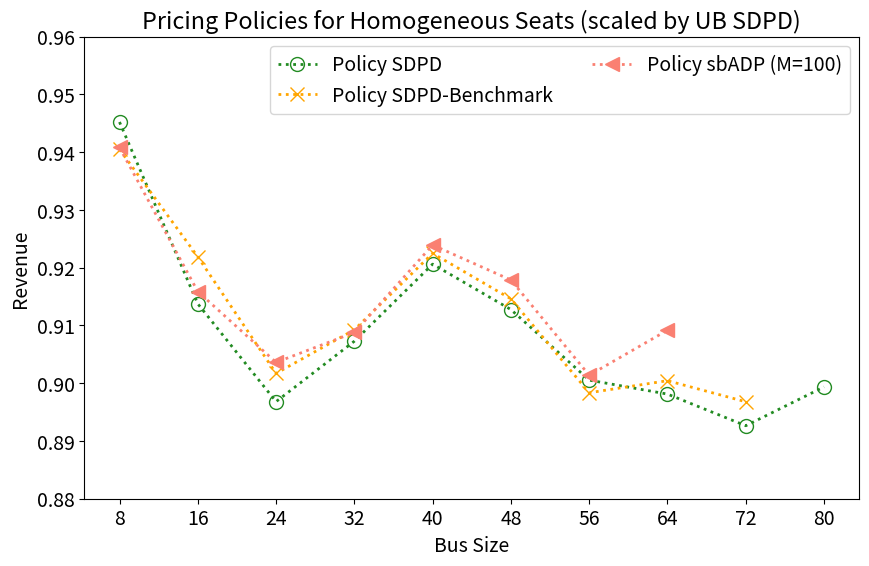
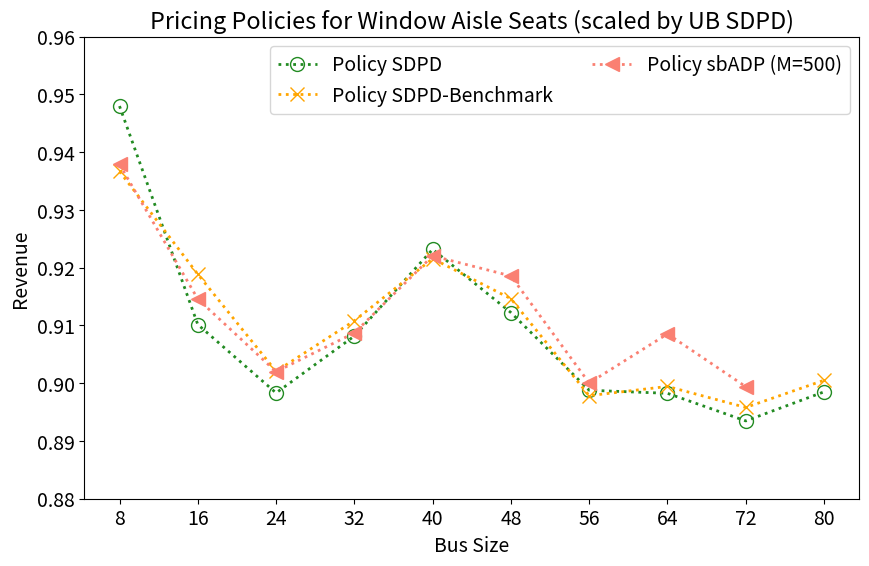
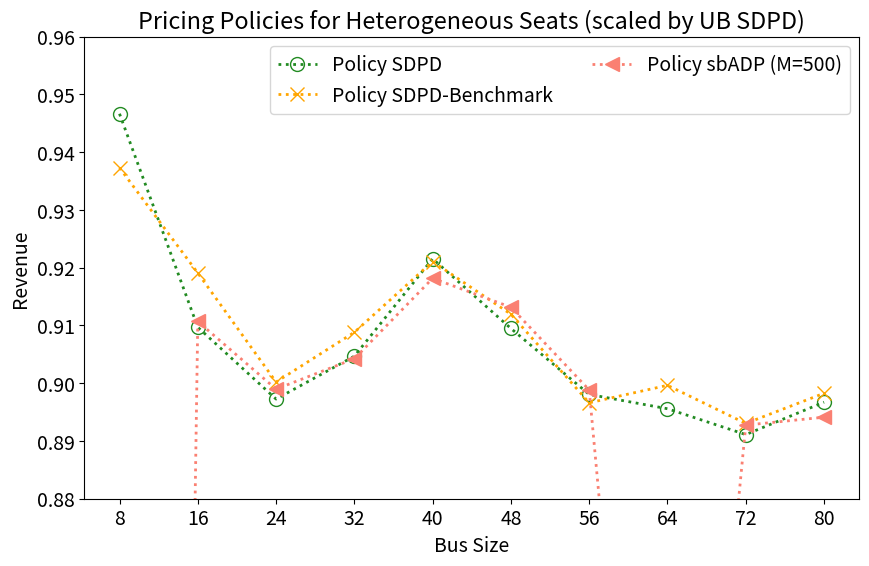

These figures' Python source, in order:
import matplotlib.pyplot as plt
import numpy as np
x=[8,16,24,32,40,48,56,64,72,80]

def regular(a):
    a = [a[i] / (i + 1) / 8 for i in range(len(a))]
    return a
def fill(a):
    n=len(x)-len(a)
    if n <0:
        raise Exception("x too short")
    a=np.append(a,np.full(n,np.nan))
    return a

def check(a):
    a=regular(a)
    a=fill(a)
    return a

width=2
marksize=10
plt.rcParams['font.size'] = 14
#homo
SBD_UB=np.array([68.19310778,156.886865,253.8413461,356.2919813,462.8982624,572.8590697,685.6397759,800.8566531,918.2200106,1037.503977])#done,10 #done
DBD_UB=fill(np.array([68.20755474,157.4561226,253.9768079,356.6548509,467.6632643]))
SBDb_UB=np.array([68.19310778,156.886865,253.8413461,356.2919813,462.8982624,572.8590697,685.6397759,800.8566531,918.2200106,1037.503977])#done,10 #done
DBDb_UB=fill(np.array([68.20755474,157.4561226,253.9768079]))
aALP=fill(np.array([72.8403, 163.8807,261.7514,365.4608,472.9219,583.7837]))#done,7
DLPflex=fill(np.array([73.4672,164.2791, 262.6809, 366.2465, 473.7669,584.5070,697.9593,813.7966,931.7119,1051.4982]))#done,10 #done
SBD_simu=fill(np.array([64.45809368804186,143.3558442032371,227.64853806529132,323.2557729131836,426.1535249589765,522.8804291843757,617.4411673390339,719.2647080306211,819.6401945886668,933.0951726028303]))#done,10 #done
SBD_ke_simu=fill(np.array([64.13492400371939,144.6330699263746,228.88853776814994,323.9639818161254,427.02098641286875,523.9407636260163,615.945781929311,721.1228944880239,823.4462667699713]))#done,10 #done
DBD_simu=fill(np.array([64.45809051095915,143.35673062213235,227.62414229682327,323.6187261277688,426.93141009009065,522.5696358501605]))
DBD_ke_simu=fill(np.array([64.45641323136032,143.43540471957166,225.21941510947264,323.5581634821159]))
aALP_simu=fill(np.array([61.78427238957758, 138.61018319345382,226.14938995316416, 320.5578006315373, 421.05821247178477, 516.9756549928264]))
sbADP_simu=fill(np.array([64.1578314284102,143.68968166407,229.373680806477,323.793226575349,427.686615104282,525.812217162104,618.025424670345,728.125643263087]))#done,10 #done
DLP_simu=fill(np.array([61.42340582807179,138.77384748603984,225.31256181267935,319.40060639730126,419.9542325879878,515.679796399494,611.4473875845814,715.54296515527,814.386362157405,924.9763364853288])) #done

#pricing policies
plt.figure(figsize=(10, 6))

plt.plot(x, SBD_simu/SBD_UB, label='Policy SDPD',color='forestgreen', marker='o',markerfacecolor='none', linestyle=':', linewidth=width, markersize=marksize)
#plt.plot(x, DBD_simu/SBD_UB, label='Policy DPD',color='lightsteelblue', marker='s',markerfacecolor='none', linestyle=':', linewidth=width, markersize=marksize)
plt.plot(x, SBD_ke_simu/SBD_UB, label='Policy SDPD-Benchmark',color='orange', marker='x', markerfacecolor='none',linestyle=':', linewidth=width, markersize=marksize)
#plt.plot(x, DBD_ke_simu/SBD_UB, label='Policy DPD-Benchmark',color='crimson', marker='+',markerfacecolor='none', linestyle=':', linewidth=width, markersize=marksize)
#plt.plot(x, aALP_simu/SBD_UB, label='Policy AFF',color='black', marker='^', linestyle=':', linewidth=width, markersize=marksize)
#plt.plot(x,DLP_simu/SBD_UB,label='Policy DPP',color='violet', marker='.', linestyle=':', linewidth=width, markersize=marksize)
plt.plot(x, sbADP_simu/SBD_UB, label='Policy sbADP (M=100)',color='salmon', marker='<', linestyle=':', linewidth=width, markersize=marksize)
#plt.plot(x, SBD_UB/SBD_UB, label='UB SDPD',color='forestgreen', marker='o',markerfacecolor='none',linestyle='-', linewidth=width, markersize=10)
#plt.plot(x, DBD_UB/SBD_UB, label='UB DPD',color='lightsteelblue', marker='s', markerfacecolor='none',linestyle='-', linewidth=width, markersize=10)
#plt.plot(x, SBDb_UB/SBD_UB, label='UB SDPD-Benchmark',color='orange', marker='x',markerfacecolor='none', linestyle='--', linewidth=width, markersize=10)
#plt.plot(x, DBDb_UB/SBD_UB, label='UB DPD-Benchmark',color='crimson', marker='+',markerfacecolor='none', linestyle='--', linewidth=width, markersize=10)
#plt.plot(x, aALP/SBD_UB, label='UB AFF',color='black', marker='^', linestyle='-', linewidth=width, markersize=10)
#plt.plot(x, DLPflex/SBD_UB, label='UB DPP',color='violet', marker='.', linestyle='-', linewidth=width, markersize=10)

plt.xticks(x)
plt.ylim(0.88, 0.96)
plt.xlabel('Bus Size',fontsize=14)
plt.ylabel('Revenue',fontsize=14)
plt.title('Pricing Policies for Homogeneous Seats (scaled by UB SDPD)')
plt.legend(ncol=2)

#aw2
SBD_UB=fill(np.array([68.68107321,158.0035498,255.6408439,358.8093908,466.159216,576.8840245,690.4451588,806.4563508,924.6261723,1044.727118]))#done,10
DBD_UB=fill(np.array([68.85054879,158.8803758,255.7254855,358.9721947,466.3530573]))
SBDb_UB=fill(np.array([68.68107321,158.0035498,255.6408439,358.8093908,466.159216,576.8840245,690.4451588,806.4563508,924.6261723,1044.727118]))#done,10
DBDb_UB=fill(np.array([68.85054879,158.8803758,255.7254855]))
aALP=fill(np.array([73.5945, 165.3088, 263.5421,367.8312, 476.1498,587.6852765]))
DLPflex=fill(np.array([73.9693, 165.4193, 264.5128, 368.8046, 477.0683,588.5881, 702.8386, 819.4657,938.1937,1058.8027]))#done,10
SBD_simu=fill(np.array([65.10895773073004,143.80928378987676,229.64719502380683,325.8589842082737,430.35131838156354,526.2531429955628,620.5608891545172,724.4000404771156,826.1283734223487,938.6955120764221]))#done,10
SBD_ke_simu=fill(np.array([64.33205266756296,145.18591339173017,230.60421039533148,326.8093020384833,429.5995718363687,527.6350448525543,619.912427464435,725.3625526412491,828.2820129827884,940.7906955727236]))#done,10
DBD_simu=fill(np.array([65.05083854903685,144.0057210516991,229.7121247309898,325.7704926225174,430.304856632932]))
DBD_ke_simu=fill(np.array([65.01550890761612,143.97220255866603,225.97091928164133,325.7547260396516]))
aALP_simu=fill(np.array([62.07747180347792,140.36114203554246,227.65609499276587, 322.803462225222, 423.4051142872868,519.9610140033883]))
sbADP_simu=fill(np.array([64.4151052058788,144.50850358191,230.586669160198,326.053118170674,429.823336985362,529.910204095445,621.425482090097,732.700751430066,831.607427151387]))
DLP_simu=fill(np.array([61.82903035086845,139.98436266670598,226.95453511006673,321.7007977616657,422.6028381149527,519.1756560576766,616.2971665792353,719.8185365743251,820.7219294325531,930.8937186940685]))

plt.figure(figsize=(10, 6))

plt.plot(x, SBD_simu/SBD_UB, label='Policy SDPD',color='forestgreen', marker='o',markerfacecolor='none', linestyle=':', linewidth=width, markersize=marksize)
#plt.plot(x, DBD_simu/SBD_UB, label='Policy DPD',color='lightsteelblue', marker='s',markerfacecolor='none', linestyle=':', linewidth=width, markersize=marksize)
plt.plot(x, SBD_ke_simu/SBD_UB, label='Policy SDPD-Benchmark',color='orange', marker='x', markerfacecolor='none',linestyle=':', linewidth=width, markersize=marksize)
#plt.plot(x, DBD_ke_simu/SBD_UB, label='Policy DPD-Benchmark',color='crimson', marker='+',markerfacecolor='none', linestyle=':', linewidth=width, markersize=marksize)
#plt.plot(x, aALP_simu/SBD_UB, label='Policy AFF',color='black', marker='^', linestyle=':', linewidth=width, markersize=marksize)
#plt.plot(x,DLP_simu/SBD_UB,label='Policy DPP',color='violet', marker='.', linestyle=':', linewidth=width, markersize=marksize)
plt.plot(x, sbADP_simu/SBD_UB, label='Policy sbADP (M=500)',color='salmon', marker='<', linestyle=':', linewidth=width, markersize=marksize)
#plt.plot(x, SBD_UB/SBD_UB, label='UB SDPD',color='forestgreen', marker='o',markerfacecolor='none',linestyle='-', linewidth=width, markersize=10)
#plt.plot(x, DBD_UB/SBD_UB, label='UB DPD',color='lightsteelblue', marker='s', markerfacecolor='none',linestyle='-', linewidth=width, markersize=10)
#plt.plot(x, SBDb_UB/SBD_UB, label='UB SDPD-Benchmark',color='orange', marker='x',markerfacecolor='none', linestyle='--', linewidth=width, markersize=10)
#plt.plot(x, DBDb_UB/SBD_UB, label='UB DPD-Benchmark',color='crimson', marker='+',markerfacecolor='none', linestyle='--', linewidth=width, markersize=10)
#plt.plot(x, aALP/SBD_UB, label='UB AFF',color='black', marker='^', linestyle='-', linewidth=width, markersize=10)
#plt.plot(x, DLPflex/SBD_UB, label='UB DPP',color='violet', marker='.', linestyle='-', linewidth=width, markersize=10)

plt.xticks(x)
plt.ylim(0.88, 0.96)
plt.xlabel('Bus Size',fontsize=14)
plt.ylabel('Revenue',fontsize=14)
plt.title('Pricing Policies for Window Aisle Seats (scaled by UB SDPD)')
plt.legend(ncol=2)

#hete1
SBD_UB=fill(np.array([68.5763,158.7802,258.5238,365.1316,477.3276,594.3414,715.6614,840.9240878,969.864613,1102.264783]))
DBD_UB=fill(np.array([68.73937214,159.3815067,258.4787941,365.0597056]))
SBDb_UB=fill(np.array([68.5763,158.7802,258.5238,365.1316,477.3276,594.3414,715.6614,840.9240878,969.864613,1102.264783]))
DBDb_UB=fill(np.array([68.73937214,159.3815067,258.4787941]))
aALP=fill(np.array([73.2709,165.9500,266.4274,374.1611,487.1153]))
DLPflex=fill(np.array([73.8903,166.2737,267.5327,375.3259,488.4989,606.3513,728.4132,854.347,983.8986,1116.869]))
SBD_simu=fill(np.array([64.91859205342483,144.44060081632043,231.96201179271165,330.32877287934826,439.8849827504754,540.5428376987037,642.7059835868749,753.1165448065798,864.2548956512823,988.4190725847928]))
SBD_ke_simu=fill(np.array([64.27717819255412,145.93353891466737,232.72466824411995,331.83877206044866,439.6551335279278,542.007203892988,641.6674102498348,756.5277381765294,866.123581246961,990.1219900151912]))
DBD_simu=fill(np.array([64.90404381916471,144.70667822365897,232.03290941674229,330.4564738149191,440.15818282369617]))
DBD_ke_simu=fill(np.array([64.80777907288238,144.80001390304696,228.9944048354347,330.5568757934293]))
aALP_simu=fill(np.array([62.086445641567764,140.7567224599399,229.70741491852507,327.59495025447677,432.14190889441284]))
sbADP_simu=fill(np.array([0.573343904,144.6010238,232.4070841,330.166788,438.2675074,542.7296438,643.2595558,632.2683895,865.8429301,985.5522434]))
DLP_simu=fill(np.array([61.82121816182555,140.3993730896393,229.28901692312252,326.9326027370243,431.84158643394056,533.1170004257158,637.013406882737,748.578756606833,857.3097408468957,978.5052961735919]))


plt.figure(figsize=(10, 6))

plt.plot(x, SBD_simu/SBD_UB, label='Policy SDPD',color='forestgreen', marker='o',markerfacecolor='none', linestyle=':', linewidth=width, markersize=marksize)
#plt.plot(x, DBD_simu/SBD_UB, label='Policy DPD',color='lightsteelblue', marker='s',markerfacecolor='none', linestyle=':', linewidth=width, markersize=marksize)
plt.plot(x, SBD_ke_simu/SBD_UB, label='Policy SDPD-Benchmark',color='orange', marker='x', markerfacecolor='none',linestyle=':', linewidth=width, markersize=marksize)
#plt.plot(x, DBD_ke_simu/SBD_UB, label='Policy DPD-Benchmark',color='crimson', marker='+',markerfacecolor='none', linestyle=':', linewidth=width, markersize=marksize)
#plt.plot(x, aALP_simu/SBD_UB, label='Policy AFF',color='black', marker='^', linestyle=':', linewidth=width, markersize=marksize)
#plt.plot(x,DLP_simu/SBD_UB,label='Policy DPP',color='violet', marker='.', linestyle=':', linewidth=width, markersize=marksize)
plt.plot(x, sbADP_simu/SBD_UB, label='Policy sbADP (M=500)',color='salmon', marker='<', linestyle=':', linewidth=width, markersize=marksize)
#plt.plot(x, SBD_UB/SBD_UB, label='UB SDPD',color='forestgreen', marker='o',markerfacecolor='none',linestyle='-', linewidth=width, markersize=10)
#plt.plot(x, DBD_UB/SBD_UB, label='UB DPD',color='lightsteelblue', marker='s', markerfacecolor='none',linestyle='-', linewidth=width, markersize=10)
#plt.plot(x, SBDb_UB/SBD_UB, label='UB SDPD-Benchmark',color='orange', marker='x',markerfacecolor='none', linestyle='--', linewidth=width, markersize=10)
#plt.plot(x, DBDb_UB/SBD_UB, label='UB DPD-Benchmark',color='crimson', marker='+',markerfacecolor='none', linestyle='--', linewidth=width, markersize=10)
#plt.plot(x, aALP/SBD_UB, label='UB AFF',color='black', marker='^', linestyle='-', linewidth=width, markersize=10)
#plt.plot(x, DLPflex/SBD_UB, label='UB DPP',color='violet', marker='.', linestyle='-', linewidth=width, markersize=10)

plt.xticks(x)
plt.ylim(0.88, 0.96)
plt.xlabel('Bus Size',fontsize=14)
plt.ylabel('Revenue',fontsize=14)
plt.title('Pricing Policies for Heterogeneous Seats (scaled by UB SDPD)')
plt.legend(ncol=2)

plt.show()